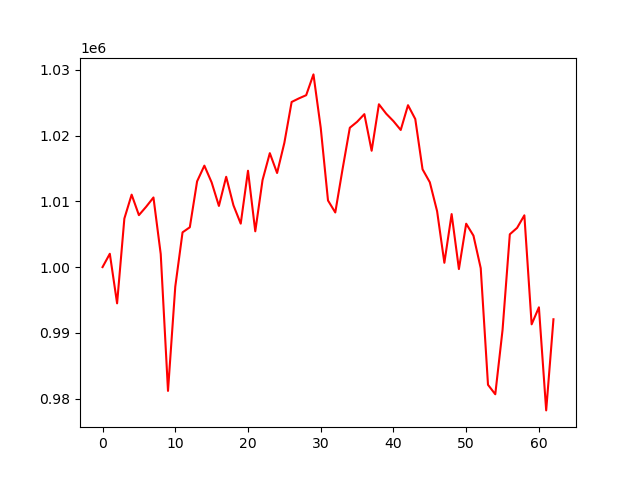

The data file committed next to this chart (first rows):
account_value, date, daily_return
1000000, 2021-07-06, 
1002027, 2021-07-07, 0.002027
994490, 2021-07-08, -0.007522
1007382, 2021-07-09, 0.01296
1011016, 2021-07-12, 0.003607
1007901, 2021-07-13, -0.003081
1009181, 2021-07-14, 0.00127
1010587, 2021-07-15, 0.001393
1001980, 2021-07-16, -0.008517
981177, 2021-07-19, -0.02076
997027, 2021-07-20, 0.01615
1005285, 2021-07-21, 0.008282
1006056, 2021-07-22, 0.0007673
1013036, 2021-07-23, 0.006938
1015427, 2021-07-26, 0.00236
1012879, 2021-07-27, -0.002509
1009301, 2021-07-28, -0.003533
1013731, 2021-07-29, 0.00439
1009390, 2021-07-30, -0.004282
1006609, 2021-08-02, -0.002755
1014651, 2021-08-03, 0.00799
1005444, 2021-08-04, -0.009075
1013233, 2021-08-05, 0.007747
1017324, 2021-08-06, 0.004038
1014309, 2021-08-09, -0.002964
1018898, 2021-08-10, 0.004525
1025106, 2021-08-11, 0.006093
1025652, 2021-08-12, 0.0005323
1026137, 2021-08-13, 0.0004728
1029299, 2021-08-16, 0.003082
1021179, 2021-08-17, -0.00789
1010132, 2021-08-18, -0.01082
1008306, 2021-08-19, -0.001807
1014884, 2021-08-20, 0.006524
1021187, 2021-08-23, 0.00621
1022089, 2021-08-24, 0.0008836
1023258, 2021-08-25, 0.001143
1017688, 2021-08-26, -0.005443
1024758, 2021-08-27, 0.006948
1023327, 2021-08-30, -0.001396
1022189, 2021-08-31, -0.001112
1020850, 2021-09-01, -0.001311
1024616, 2021-09-02, 0.003689
1022513, 2021-09-03, -0.002053
1014870, 2021-09-07, -0.007474
1012899, 2021-09-08, -0.001943
1008506, 2021-09-09, -0.004337
1000656, 2021-09-10, -0.007783
1008061, 2021-09-13, 0.0074
999704, 2021-09-14, -0.008291
1006598, 2021-09-15, 0.006897
1004783, 2021-09-16, -0.001803
999838, 2021-09-17, -0.004922
982107, 2021-09-20, -0.01773
980665, 2021-09-21, -0.001469
990433, 2021-09-22, 0.00996
1004988, 2021-09-23, 0.0147
1005963, 2021-09-24, 0.0009697
1007874, 2021-09-27, 0.0019
991298, 2021-09-28, -0.01645
... 3 more rows
